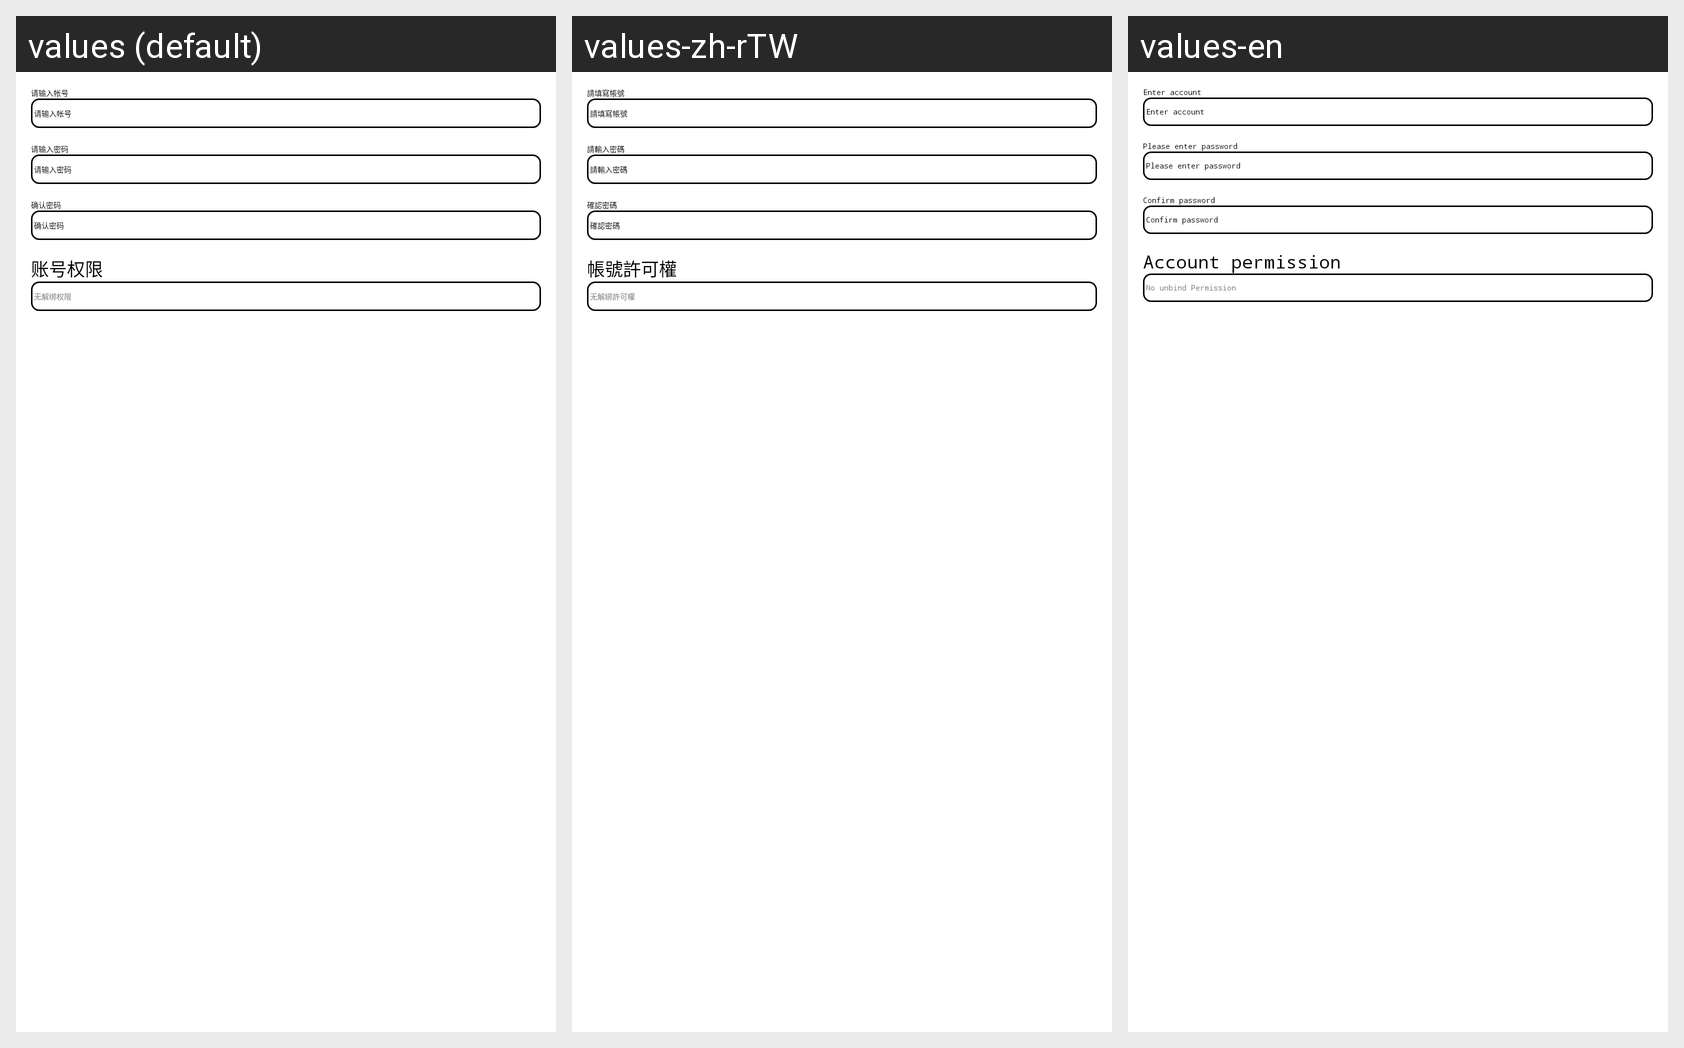

Strings drawn on this Android screen and how each of the app's shown locales translates them:
Android screen res/layout/layout_create_account.xml rendered under 3 locales, left to right: values (default), values-zh-rTW, values-en. Device: Nexus 5 (rendered at 1080×1920; each locale shown at half size, 540×960, under a caption strip naming it); theme AppTheme.
Strings drawn on this screen, with the default value and each locale's value (text and hints the layout hard-codes, and strings that could not be matched under every locale, appear in the picture but are not listed):

account_hint
  values: 请输入帐号
  values-zh-rTW: 請填寫帳號
  values-en: Enter account

enter_password
  values: 请输入密码
  values-zh-rTW: 請輸入密碼
  values-en: Please enter password

reset_pwd_confirm
  values: 确认密码
  values-zh-rTW: 確認密碼
  values-en: Confirm password

tip_account_permission
  values: 账号权限
  values-zh-rTW: 帳號許可權
  values-en: Account permission

no_unbind_permission
  values: 无解绑权限
  values-zh-rTW: 无解綁許可權
  values-en: No unbind Permission
